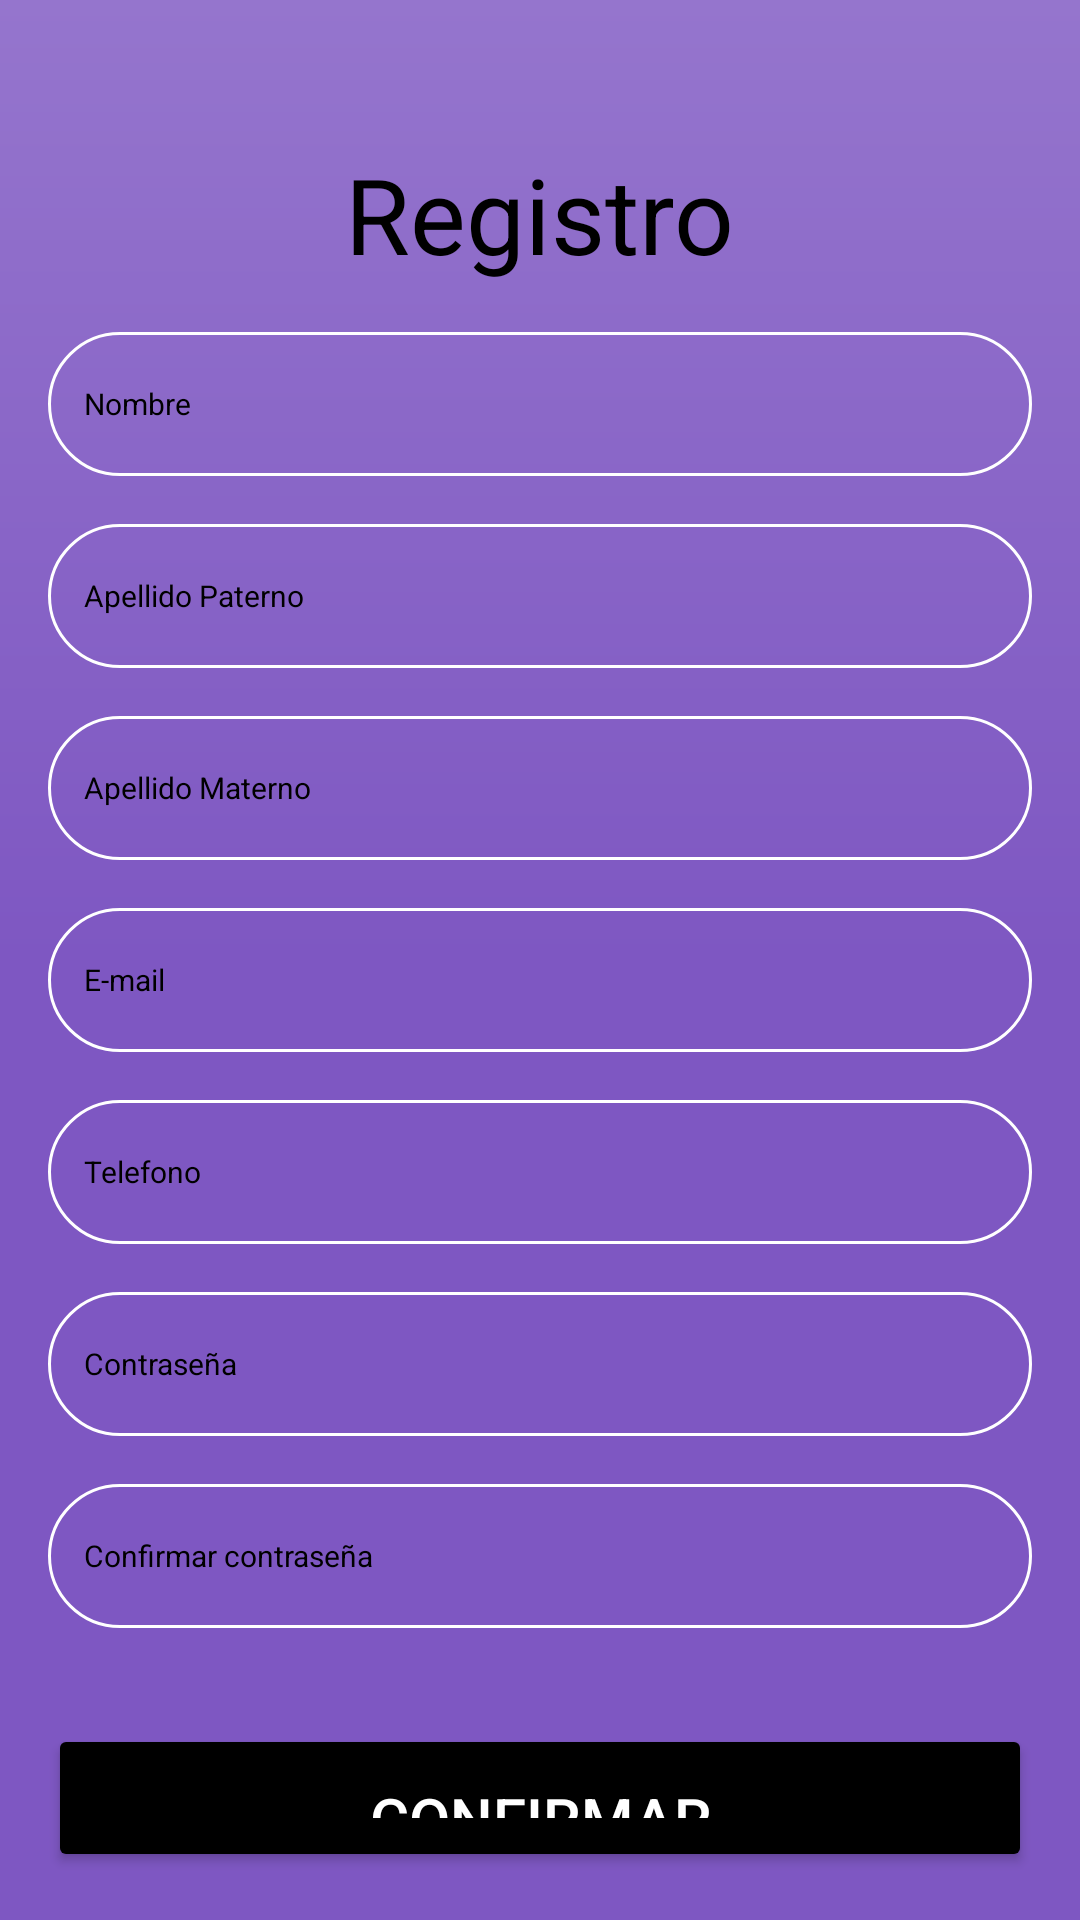

Here is an Android app screen rendered from its layout file. Give the layout XML and the strings, colors and styles it references.
<!-- AndroidManifest.xml: application theme Theme.Login_page_project -->
<!-- res/layout/activity_registro.xml -->
<?xml version="1.0" encoding="utf-8"?>
<RelativeLayout xmlns:android="http://schemas.android.com/apk/res/android"
    xmlns:app="http://schemas.android.com/apk/res-auto"
    xmlns:tools="http://schemas.android.com/tools"
    android:layout_width="match_parent"
    android:layout_height="match_parent"
    android:background="@drawable/login_background"
    android:gravity="center"
    android:padding="16dp"
    tools:context=".Registro">

    <LinearLayout
        android:layout_width="match_parent"
        android:layout_height="wrap_content"
        android:gravity="center"
        android:orientation="vertical">

        <TextView
            android:layout_width="wrap_content"
            android:layout_height="wrap_content"
            android:text="Registro"
            android:textSize="35sp"
            android:textColor="@color/black"
            android:layout_marginTop="32dp"/>
        <EditText
            android:layout_width="match_parent"
            android:layout_height="wrap_content"
            android:layout_marginTop="16dp"
            android:hint="Nombre"
            android:textColor="@color/black"
            android:textColorHint="@color/black"
            android:textSize="10sp"
            android:minHeight="48dp"
            android:background="@drawable/rounded_corner"
            android:padding="12dp"
            android:inputType="text"
            android:id="@+id/nombre_input"/>
        <EditText
            android:layout_width="match_parent"
            android:layout_height="wrap_content"
            android:layout_marginTop="16dp"
            android:hint="Apellido Paterno"
            android:textColor="@color/black"
            android:textColorHint="@color/black"
            android:textSize="10sp"
            android:minHeight="48dp"
            android:background="@drawable/rounded_corner"
            android:padding="12dp"
            android:inputType="text"
            android:id="@+id/apellidoPaterno_input"/>

        <EditText
            android:id="@+id/apellidoMaterno_input"
            android:layout_width="match_parent"
            android:layout_height="wrap_content"
            android:layout_marginTop="16dp"
            android:background="@drawable/rounded_corner"
            android:hint="Apellido Materno"
            android:inputType="text"
            android:minHeight="48dp"
            android:padding="12dp"
            android:textColor="@color/black"
            android:textColorHint="@color/black"
            android:textSize="10sp" />
        <EditText
            android:layout_width="match_parent"
            android:layout_height="wrap_content"
            android:layout_marginTop="16dp"
            android:hint="E-mail"
            android:textColor="@color/black"
            android:textColorHint="@color/black"
            android:textSize="10sp"
            android:minHeight="48dp"
            android:background="@drawable/rounded_corner"
            android:padding="12dp"
            android:inputType="text"
            android:id="@+id/email_input"/>
        <EditText
            android:layout_width="match_parent"
            android:layout_height="wrap_content"
            android:layout_marginTop="16dp"
            android:hint="Telefono"
            android:textColor="@color/black"
            android:textColorHint="@color/black"
            android:textSize="10sp"
            android:minHeight="48dp"
            android:background="@drawable/rounded_corner"
            android:padding="12dp"
            android:inputType="text"
            android:id="@+id/telefono_input"/>
        <EditText
            android:layout_width="match_parent"
            android:layout_height="wrap_content"
            android:layout_marginTop="16dp"
            android:hint="Contraseña"
            android:textColor="@color/black"
            android:textColorHint="@color/black"
            android:textSize="10sp"
            android:minHeight="48dp"
            android:background="@drawable/rounded_corner"
            android:padding="12dp"
            android:inputType="textPassword"
            android:id="@+id/contraseña_input"/>
        <EditText
            android:layout_width="match_parent"
            android:layout_height="wrap_content"
            android:layout_marginTop="16dp"
            android:hint="Confirmar contraseña"
            android:textColor="@color/black"
            android:textColorHint="@color/black"
            android:textSize="10sp"
            android:minHeight="48dp"
            android:background="@drawable/rounded_corner"
            android:padding="12dp"
            android:inputType="text"
            android:id="@+id/confirmarcontraseña_input"/>
        <Button
            android:layout_width="match_parent"
            android:layout_height="wrap_content"
            android:text="Confirmar"
            android:backgroundTint="@color/black"
            android:textColor="#FFFFFF"
            android:padding="18dp"
            android:layout_marginTop="32dp"
            android:textSize="20sp"
            android:id="@+id/login_btn"/>


    </LinearLayout>


</RelativeLayout>
<!-- resources referenced by this layout -->
<resources>
  <!-- drawable login_background (drawable) -->
  <?xml version="1.0" encoding="utf-8"?>
  <shape xmlns:android="http://schemas.android.com/apk/res/android">
  
      <gradient
          android:startColor="#7E57C2"
          android:endColor="#9575CD"
          android:centerColor="#7E57C2"
          android:angle="90"/>
  
  </shape
      >
  <!-- drawable rounded_corner (drawable) -->
  <?xml version="1.0" encoding="utf-8"?>
  <shape xmlns:android="http://schemas.android.com/apk/res/android"
  
      android:shape="rectangle"
      >
      <corners android:radius="80dp"/>
      <stroke android:width="1dip" android:color="@color/white"/>
  
  
  </shape>
  <style name="Theme.Login_page_project" parent="Base.Theme.Login_page_project" />
  <style name="Base.Theme.Login_page_project" parent="Theme.Material3.DayNight.NoActionBar">
          
          
      </style>
  <!-- not gathered from this repository: default colours our renderer supplied (Android Studio template values) -->
  <color name="black">#FF000000</color>
  <color name="white">#FFFFFFFF</color>
</resources>
